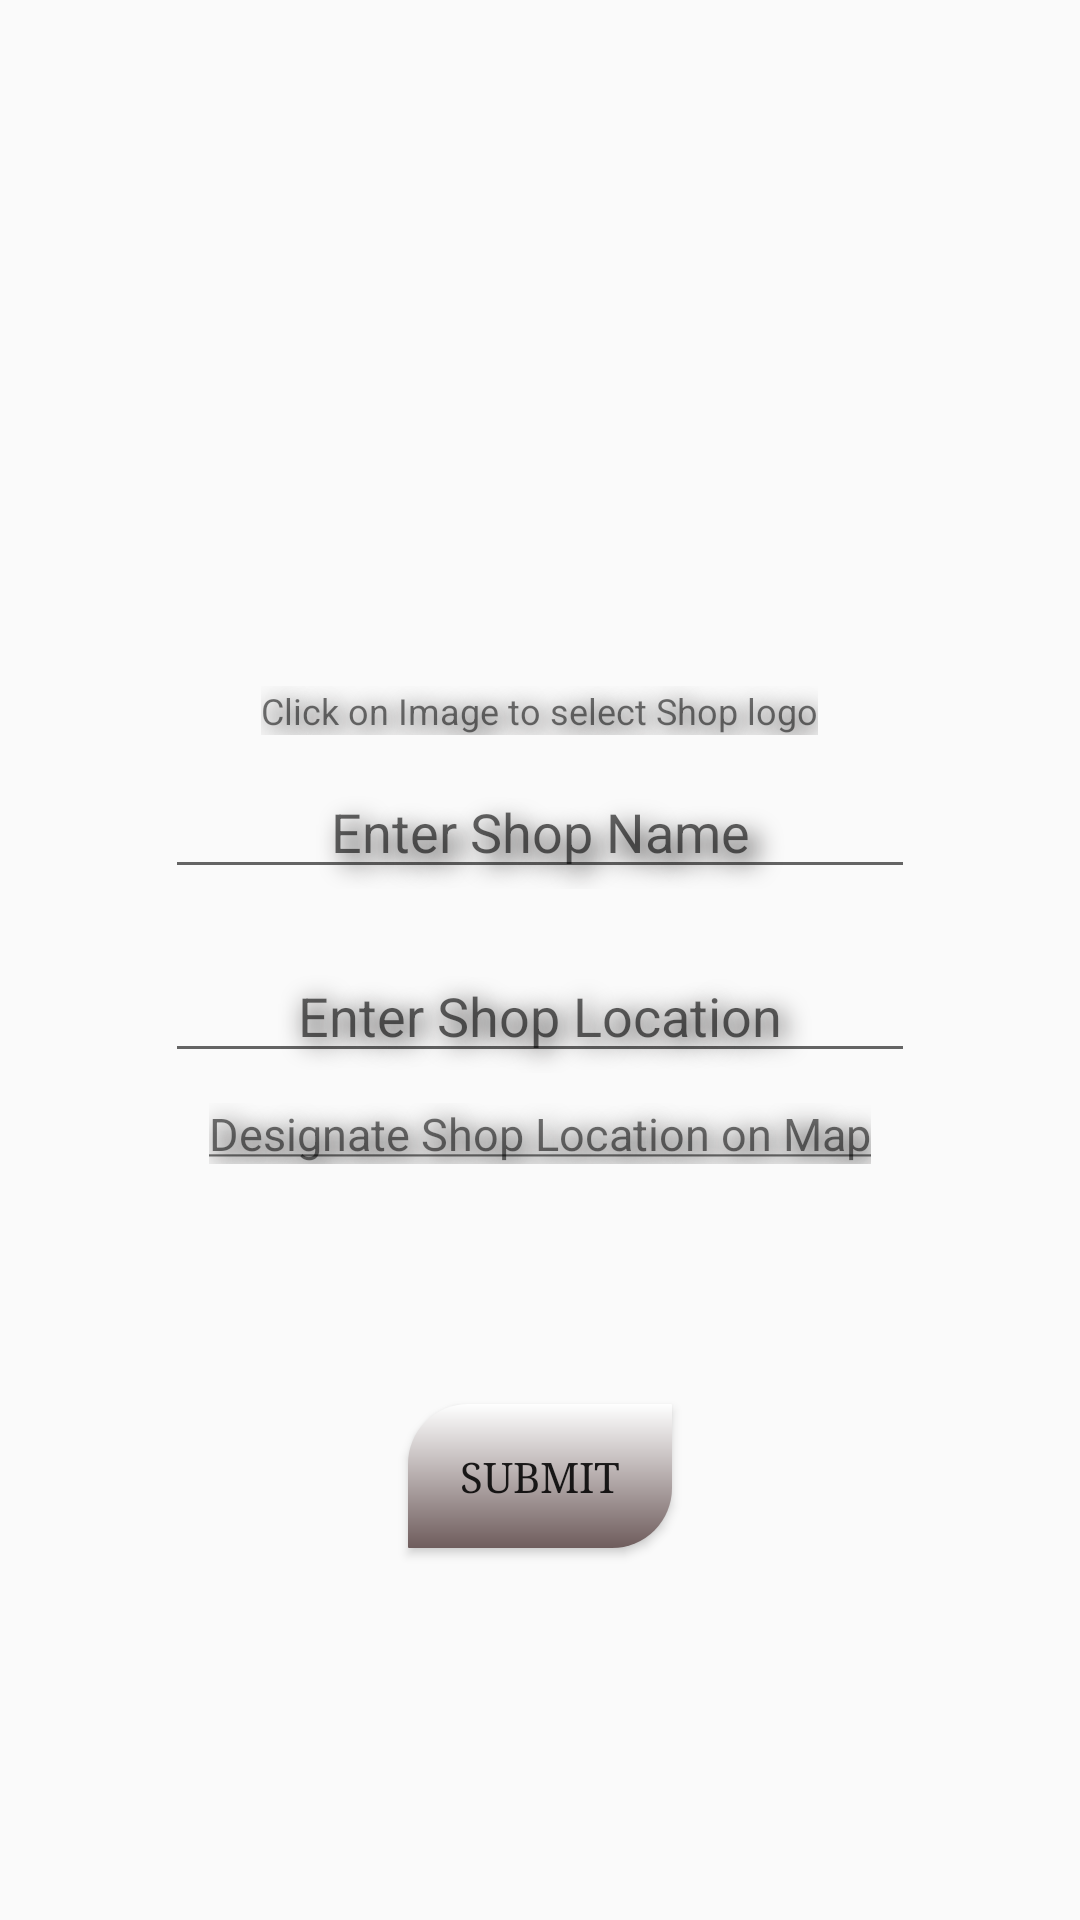

Here is an Android app screen rendered from its layout file. Give the layout XML and the strings, colors and styles it references.
<!-- AndroidManifest.xml: application theme AppTheme -->
<!-- res/layout/activity_shop_register_acitivty.xml -->
<?xml version="1.0" encoding="utf-8"?>
<LinearLayout xmlns:android="http://schemas.android.com/apk/res/android"
    xmlns:app="http://schemas.android.com/apk/res-auto"
    xmlns:tools="http://schemas.android.com/tools"
    android:layout_width="match_parent"
    android:layout_height="match_parent"
    android:gravity="center"
    android:orientation="vertical"
    tools:context=".ShopRegisterAcitivty">


    <ImageView
        android:layout_width="100dp"
        android:layout_height="100dp"
        android:padding="0dp"
        android:scaleType="fitXY"
        android:src="@drawable/ic_launcher_foreground"
         />

    <TextView
        android:layout_width="wrap_content"
        android:layout_height="wrap_content"
        android:layout_marginTop="5dp"
        android:shadowColor="#131111"
        android:shadowDx="5"
        android:shadowDy="5"
        android:shadowRadius="20"
        android:text="@string/enter_shop_logo"
        android:textSize="12sp" />

    <EditText
        android:id="@+id/tvrgshopname"
        android:layout_width="250dp"
        android:layout_height="wrap_content"
        android:layout_margin="10dp"
        android:autofillHints="@string/enter_shop_name"
        android:gravity="center"
        android:hint="@string/enter_shop_name"
        android:inputType="text"
        android:shadowColor="#131111"
        android:shadowDx="10"
        android:shadowDy="10"
        android:shadowRadius="20" />

    <EditText
        android:id="@+id/tvrgshoplocation"
        android:layout_width="250dp"
        android:layout_height="wrap_content"
        android:layout_margin="10dp"
        android:autofillHints="@string/enter_shop_location"
        android:gravity="center"
        android:hint="@string/enter_shop_location"
        android:inputType="text"
        android:shadowColor="#131111"
        android:shadowDx="5"
        android:shadowDy="5"
        android:shadowRadius="20" />

    <TextView
        android:layout_width="wrap_content"
        android:layout_height="wrap_content"
        android:shadowColor="#131111"
        android:shadowDx="5"
        android:shadowDy="5"
        android:shadowRadius="20"
        android:text="@string/enter_shop_google_location"
        android:textSize="15sp" />

    <Button
        android:layout_width="wrap_content"
        android:layout_height="wrap_content"
        android:layout_marginTop="80dp"
        android:background="@drawable/btnshop"
        android:elevation="15dp"
        android:shadowColor="#000000"
        android:text="@string/reg_shop_button"
        android:typeface="serif" />


</LinearLayout>
<!-- resources referenced by this layout -->
<resources>
  <!-- drawable btnshop (drawable) -->
  <?xml version="1.0" encoding="utf-8"?>
  <shape xmlns:android="http://schemas.android.com/apk/res/android"
  
      android:padding="10dp"
      android:shape="rectangle">
      <solid android:color="#ABABAB" />a
  
  
      <gradient
          android:angle="270"
          android:endColor="#6e5c5c"
          android:startColor="#ffffff"
          android:type="linear" />
  
  
      <corners
          android:bottomLeftRadius="0.1dp"
          android:bottomRightRadius="20dp"
          android:topLeftRadius="20dp"
          android:topRightRadius="0.1dp" />
  </shape>
  <string name="enter_shop_google_location"><u>Designate Shop Location on Map</u></string>
  <string name="enter_shop_location">Enter Shop Location</string>
  <string name="enter_shop_logo">Click on Image to select Shop logo</string>
  <string name="enter_shop_name">Enter Shop Name</string>
  <string name="reg_shop_button">Submit</string>
  <style name="AppTheme" parent="Theme.AppCompat.Light.DarkActionBar">
          
          <item name="colorPrimary">@color/colorPrimary</item>
          <item name="colorPrimaryDark">@color/colorPrimaryDark</item>
          <item name="colorAccent">@color/colorAccent</item>
      </style>
  <!-- not gathered from this repository: default colours our renderer supplied (Android Studio template values) -->
  <color name="colorPrimary">#FF6200EE</color>
  <color name="colorPrimaryDark">#FF3700B3</color>
  <color name="colorAccent">#FF03DAC5</color>
</resources>
